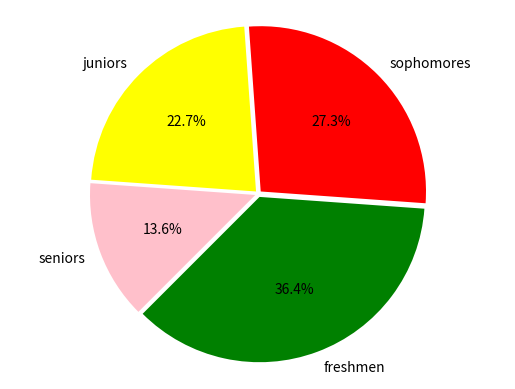

This chart was generated by the following Python code: (Note: this script raises an exception after producing the figure.)
import matplotlib.pyplot as plot

def main():
    """
    Main Entry Point
    """
    print("Alex Kowalski");
    # set up your lists
    numlist = [8, 6, 5, 3]
    namelist = ['freshmen', 'sophomores', 'juniors', 'seniors']
    colorlist = ['green', 'red', 'yellow', 'pink' ]
    explodelist = [0.02, 0.02, 0.02, 0.02]
    # make the pie chart
    plot.pie(numlist, labels=namelist, autopct='%.1f%%', colors=colorlist,
             explode = explodelist, startangle = 225)
    plot.axis('equal')
    plot.savefig('week2/piechart.png')

if __name__ == "__main__":
    main()
